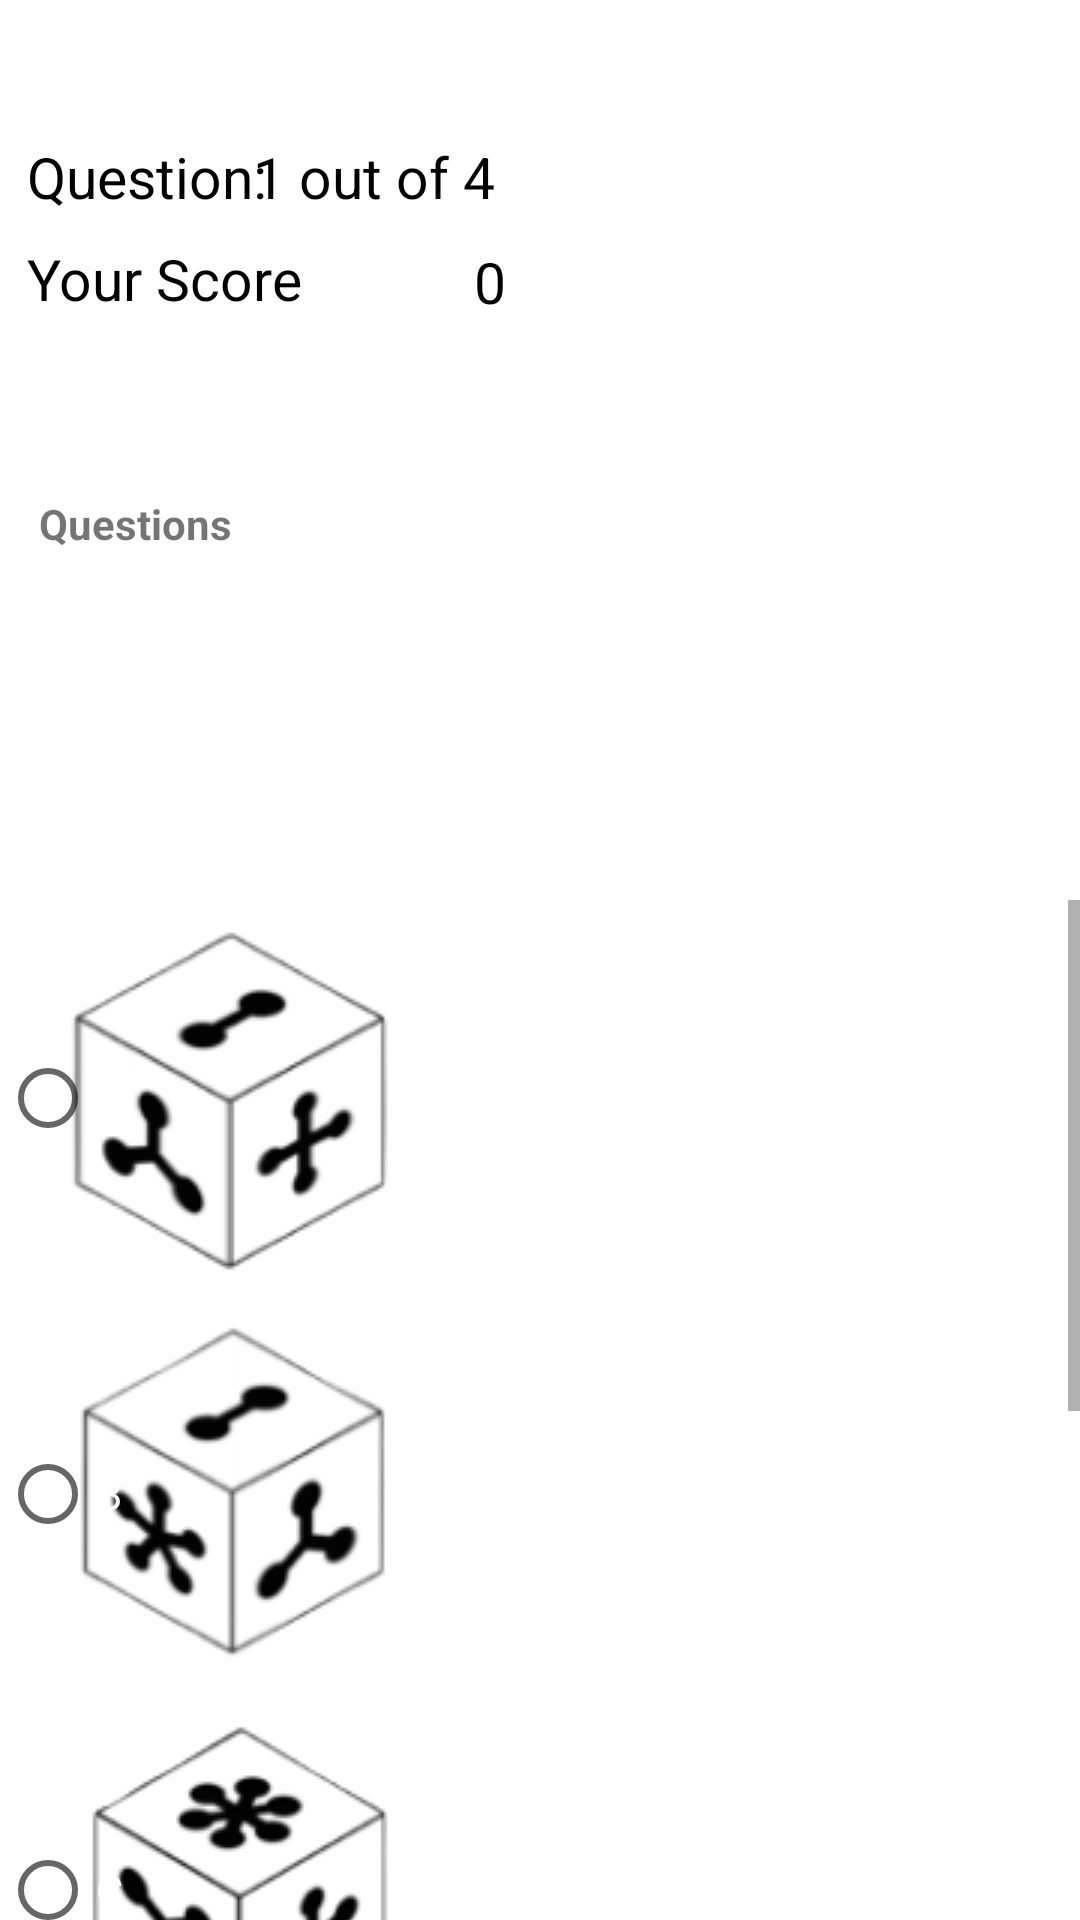

This screen was rendered from an Android layout file. Write that file and the resources it references.
<!-- AndroidManifest.xml: application theme Theme.CubieQuiz -->
<!-- res/layout/activity_quiz.xml -->
<?xml version="1.0" encoding="utf-8"?>
<RelativeLayout xmlns:android="http://schemas.android.com/apk/res/android"
    xmlns:tools="http://schemas.android.com/tools"
    android:layout_width="match_parent"
    android:layout_height="match_parent"
    xmlns:app="http://schemas.android.com/apk/res-auto"
    tools:context=".quiz">

    <TextView
        android:id="@+id/DispName"
        android:layout_width="200dp"
        android:layout_height="wrap_content"
        android:layout_alignParentStart="true"
        android:layout_alignParentLeft="true"
        android:layout_alignParentTop="true"
        android:layout_marginStart="1dp"
        android:layout_marginLeft="1dp"
        android:layout_marginTop="6dp"
        android:textAppearance="?android:attr/textAppearanceLarge"
        android:textColor="@color/accent_material_light" />

    <ScrollView
        android:layout_width="match_parent"
        android:layout_height="600dp"
        android:layout_marginTop="300dp">
        <LinearLayout
            android:layout_width="match_parent"
            android:layout_height="wrap_content"
            android:orientation="vertical">


        <RadioGroup
            android:id="@+id/answersgrp"
            android:layout_width="match_parent"
            android:layout_height="match_parent"
            android:orientation="vertical">
            

            <RadioButton
                android:id="@+id/radioButton4"
                android:layout_width="wrap_content"
                android:layout_height="wrap_content"
                android:checked="false"
                android:text="A"
                android:textColor="@color/white"
                android:background="@drawable/sampleq1c4" />

            <RadioButton
                android:id="@+id/radioButton2"
                android:layout_width="wrap_content"
                android:layout_height="wrap_content"
                android:checked="false"
                android:text="B"
                android:textColor="@color/white"
                android:background="@drawable/sampleq1c2" />

            <RadioButton
                android:id="@+id/radioButton3"
                android:layout_width="wrap_content"
                android:layout_height="wrap_content"
                android:checked="false"
                android:text="C"
                android:textColor="@color/white"
                android:background="@drawable/sampleq1c3a" />

            <RadioButton
                android:id="@+id/radioButton"
                android:layout_width="wrap_content"
                android:layout_height="wrap_content"
                android:checked="false"
                android:text="D"
                android:textColor="@color/white"
                android:background="@drawable/sampleq1c1" />


        </RadioGroup>
            <Button
                android:id="@+id/button3"
                android:layout_width="match_parent"
                android:layout_height="wrap_content"
                android:layout_marginEnd="-8dp"
                android:layout_marginRight="-8dp"
                android:layout_marginBottom="10dp"

                android:background="#FF5722"
                android:text="Next Question"
                android:textColor="#ffffff" />

            <Button
                android:id="@+id/buttonquit"
                android:layout_width="match_parent"
                android:layout_height="wrap_content"
                android:layout_marginEnd="-5dp"
                android:layout_marginRight="-5dp"
                android:layout_marginBottom="45dp"
                android:background="#01579B"
                android:text="Quit"
                android:textColor="#ffffff" />
    </LinearLayout>
    </ScrollView>


    <TextView
        android:id="@+id/tvque"
        android:layout_width="wrap_content"
        android:layout_height="wrap_content"
        android:layout_marginStart="13dp"
        android:layout_marginLeft="13dp"
        android:layout_marginTop="165dp"
        android:layout_marginBottom="99dp"
        android:text="Questions"
        android:textAppearance="?android:attr/textAppearanceSmall"
        android:textStyle="bold" />

    <ImageView
            android:id="@+id/imageview5"
            android:layout_width="100dp"
            android:layout_height="75dp"
            android:layout_alignParentStart="true"
            android:layout_alignParentLeft="true"
            android:layout_alignParentTop="true"
            android:layout_alignParentEnd="true"
            android:layout_alignParentRight="true"
            android:layout_alignParentBottom="true"
            android:layout_marginStart="164dp"
            android:layout_marginLeft="164dp"
            android:layout_marginTop="196dp"
            android:layout_marginEnd="147dp"
            android:layout_marginRight="147dp"
            android:layout_marginBottom="460dp"
            android:background="@drawable/sampleq1" />

        <TextView
            android:id="@+id/textView5"
            android:layout_width="wrap_content"
            android:layout_height="24dp"
            android:layout_alignParentLeft="true"
            android:layout_alignParentTop="true"
            android:layout_marginLeft="9dp"
            android:layout_marginTop="46dp"
            android:text="Question:"
            android:textAppearance="@color/abc_background_cache_hint_selector_material_dark"
            android:textColor="#000000"
            android:textSize="19dp" />

        <TextView
            android:id="@+id/textView6"
            android:layout_width="wrap_content"
            android:layout_height="24dp"
            android:layout_alignParentLeft="true"
            android:layout_alignParentTop="true"
            android:layout_alignParentEnd="true"
            android:layout_alignParentRight="true"
            android:layout_marginLeft="158dp"
            android:layout_marginTop="46dp"
            android:layout_marginEnd="195dp"
            android:layout_marginRight="195dp"
            android:text="1 out of 4"
            android:textAppearance="@color/abc_background_cache_hint_selector_material_dark"
            android:textColor="#000000"
            android:textSize="19dp" />

        <TextView
            android:id="@+id/textView3"
            android:layout_width="wrap_content"
            android:layout_height="24dp"
            android:layout_alignParentLeft="true"
            android:layout_alignParentTop="true"
            android:layout_marginLeft="9dp"
            android:layout_marginTop="80dp"
            android:text="Your Score"
            android:textAppearance="@color/abc_background_cache_hint_selector_material_dark"
            android:textColor="#000000"
            android:textSize="19dp" />

        <TextView
            android:id="@+id/textView4"
            android:layout_width="wrap_content"
            android:layout_height="24dp"
            android:layout_alignParentStart="true"
            android:layout_alignParentLeft="true"
            android:layout_alignParentTop="true"
            android:layout_alignParentRight="true"
            android:layout_marginStart="158dp"
            android:layout_marginLeft="158dp"
            android:layout_marginTop="81dp"
            android:layout_marginRight="195dp"
            android:text="0"
            android:textAppearance="@color/abc_background_cache_hint_selector_material_dark"
            android:textColor="#000000"
            android:textSize="19dp" />



</RelativeLayout>
<!-- resources referenced by this layout -->
<resources>
  <color name="white">#FFFFFFFF</color>
  <!-- drawable sampleq1c1: png bitmap (drawable, 10280 bytes) -->
  <!-- drawable sampleq1c2: png bitmap (drawable, 9790 bytes) -->
  <!-- drawable sampleq1c3a: png bitmap (drawable, 9691 bytes) -->
  <!-- drawable sampleq1c4: png bitmap (drawable, 9322 bytes) -->
  <style name="Theme.CubieQuiz" parent="Theme.MaterialComponents.DayNight.NoActionBar">
          
          <item name="colorPrimary">@color/purple_500</item>
          <item name="colorPrimaryVariant">@color/white</item>
          <item name="colorOnPrimary">@color/white</item>
          
          <item name="colorSecondary">@color/teal_200</item>
          <item name="colorSecondaryVariant">@color/teal_700</item>
          <item name="colorOnSecondary">@color/black</item>
          
          <item name="android:statusBarColor" tools:targetApi="l">?attr/colorPrimaryVariant</item>
          
      </style>
  <color name="purple_500">#B90CEA</color>
  <color name="teal_200">#FF03DAC5</color>
  <color name="teal_700">#FF018786</color>
  <color name="black">#FF000000</color>
</resources>
